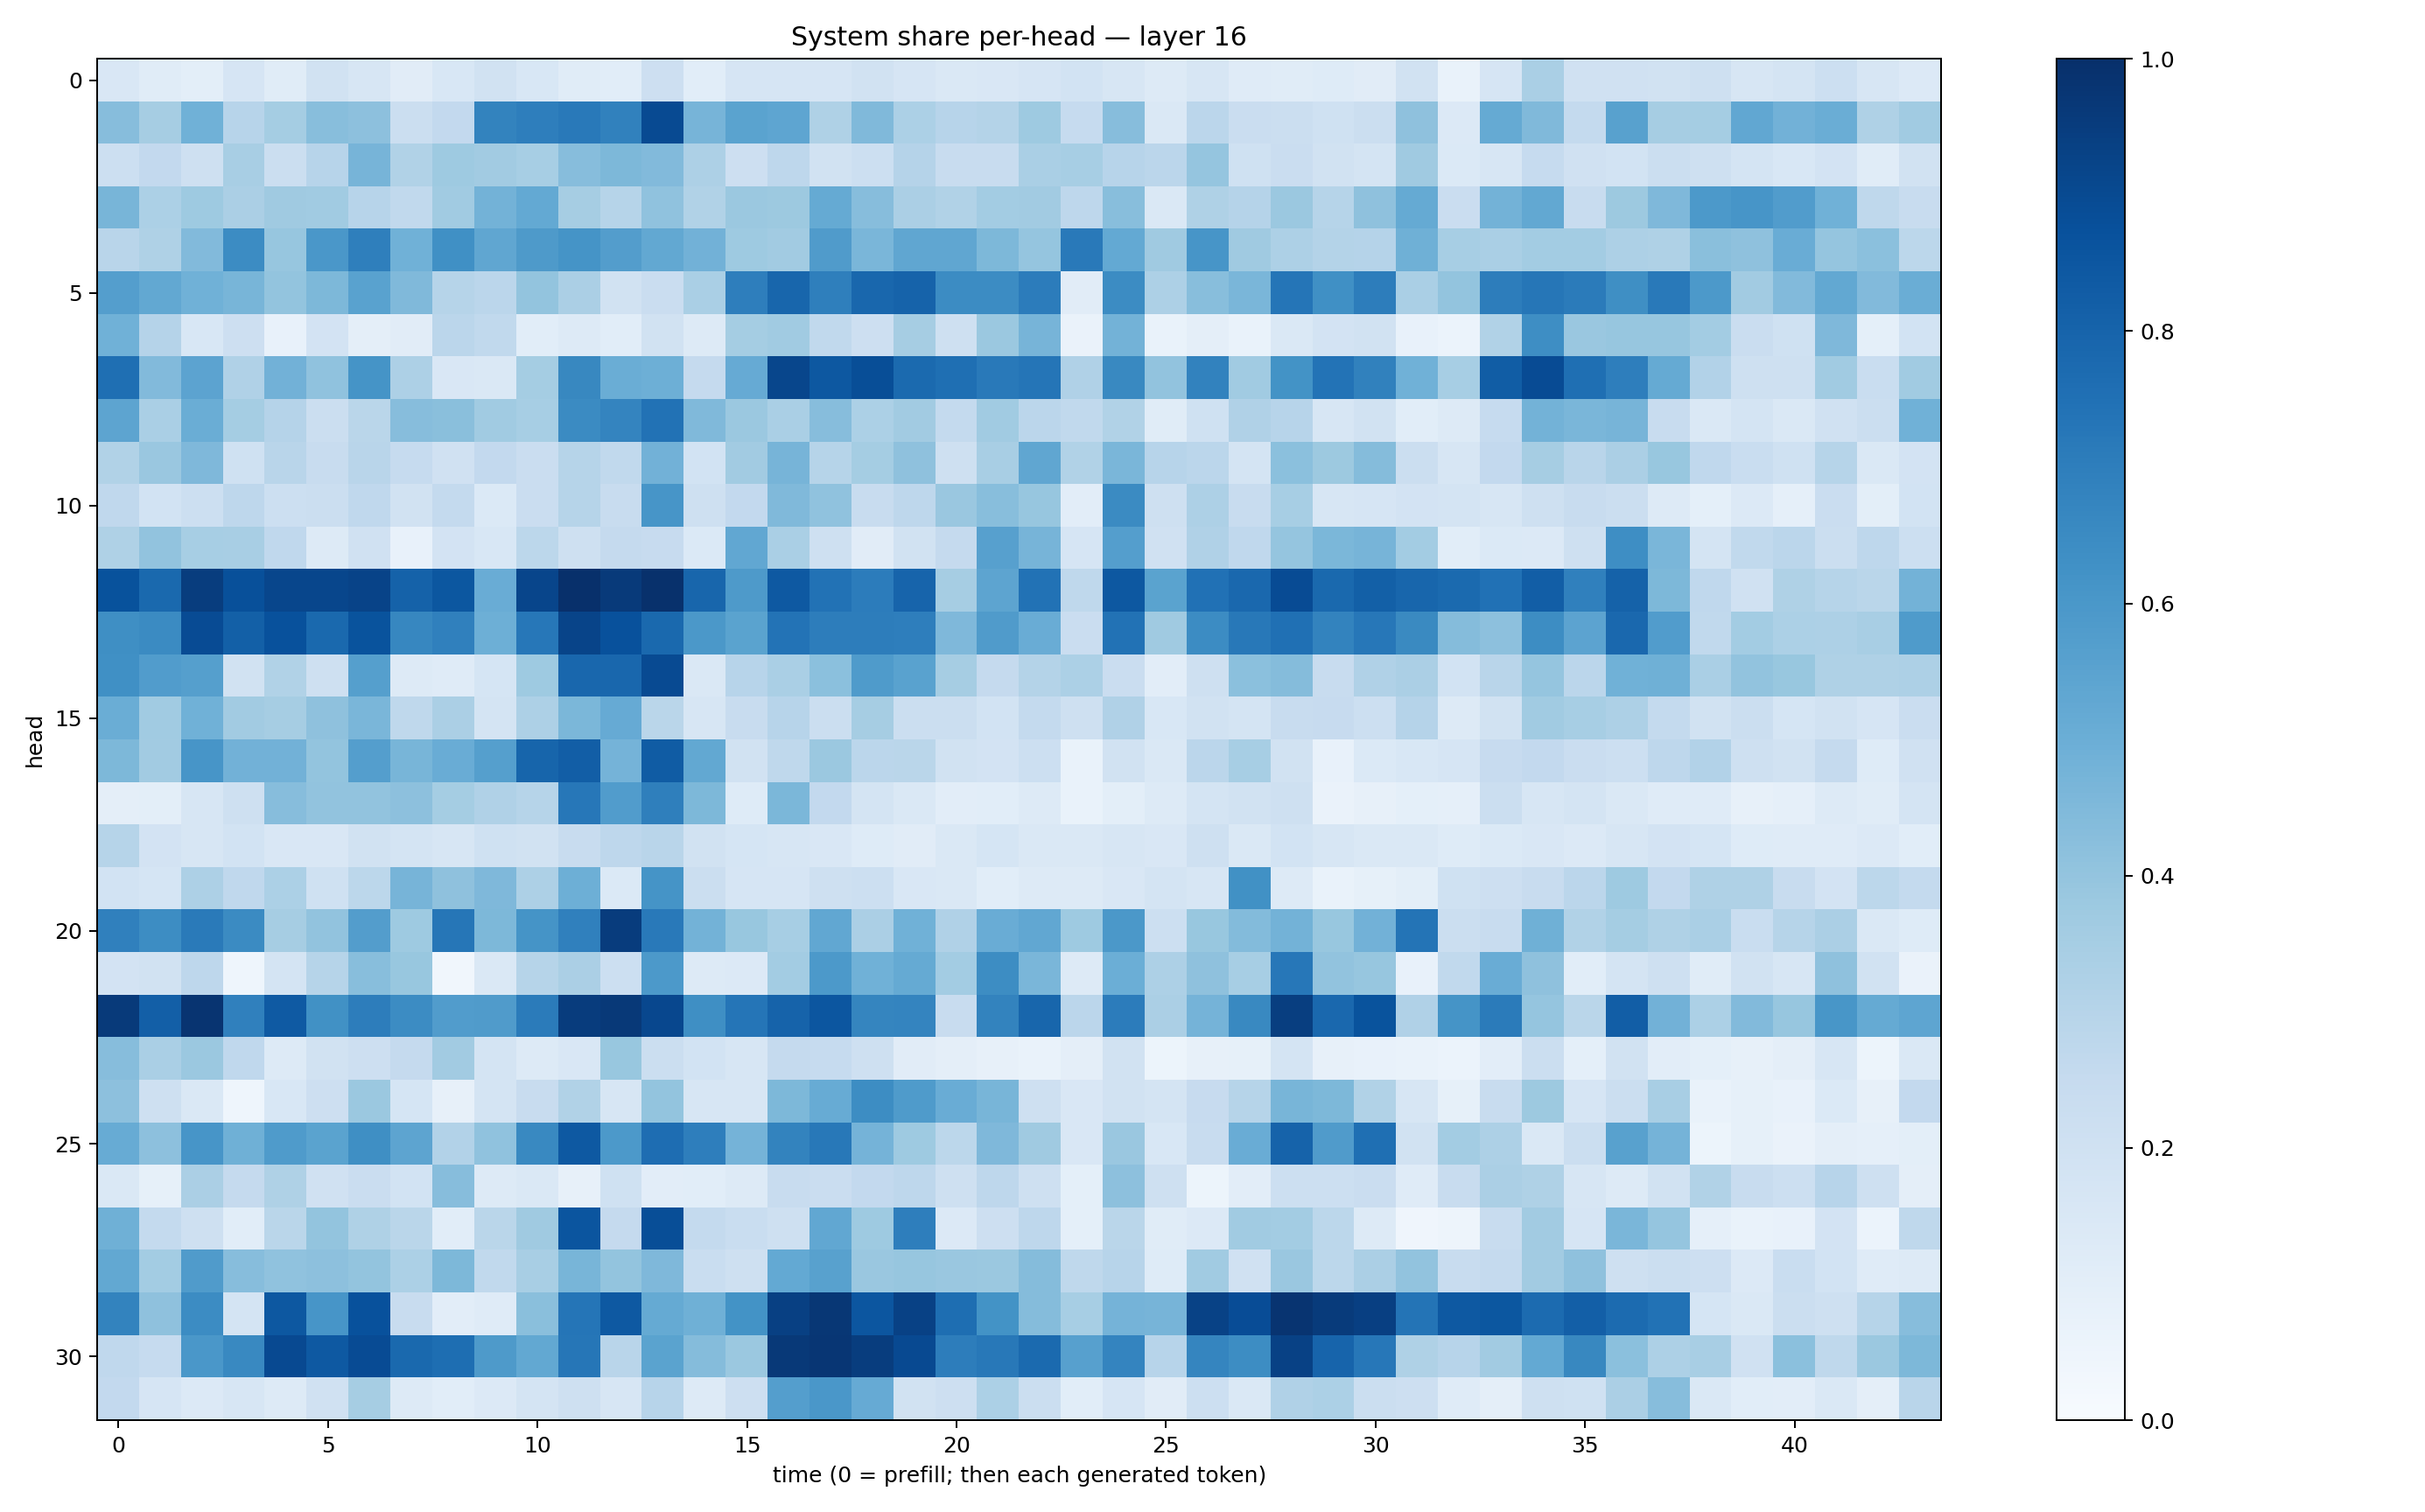

Data behind this chart, as committed beside it:
0.15216842, 0.11333745, 0.10131254, 0.16516826, 0.116365, 0.18900181, 0.16292547, 0.11244587, 0.1527117, 0.19096558, 0.15295115, 0.114667125, 0.10877573, 0.2112605, 0.107693315, 0.16695188, 0.1648731, 0.1649557, 0.19314384, 0.1678467, 0.14167023, 0.14933689, 0.16476494, 0.18451838
0.4322, 0.3502, 0.4872, 0.2965, 0.3546, 0.428, 0.4151, 0.221, 0.26, 0.6773, 0.6973, 0.7175, 0.6842, 0.8979, 0.4699, 0.5493, 0.536, 0.3236, 0.4474, 0.3297, 0.2956, 0.306, 0.3746, 0.2469
0.2178, 0.26, 0.2057, 0.3404, 0.2198, 0.2954, 0.469, 0.3161, 0.3724, 0.3626, 0.3439, 0.4298, 0.4562, 0.4435, 0.327, 0.2147, 0.2755, 0.1921, 0.2166, 0.3038, 0.2356, 0.2394, 0.3398, 0.3449
0.4679, 0.3295, 0.3734, 0.3329, 0.3683, 0.3652, 0.2947, 0.2653, 0.3665, 0.4801, 0.5225, 0.3508, 0.2974, 0.4071, 0.3148, 0.3795, 0.3755, 0.5175, 0.4309, 0.3346, 0.316, 0.3584, 0.3597, 0.2764
0.2892, 0.3218, 0.4422, 0.6477, 0.3945, 0.5997, 0.6915, 0.487, 0.6292, 0.5313, 0.589, 0.6155, 0.5736, 0.5236, 0.4837, 0.3735, 0.3597, 0.5819, 0.4624, 0.5321, 0.5329, 0.4551, 0.3961, 0.7158
0.567, 0.5256, 0.4847, 0.4683, 0.399, 0.4564, 0.5532, 0.4459, 0.2983, 0.2817, 0.3991, 0.3355, 0.1912, 0.2279, 0.3376, 0.6991, 0.7907, 0.6932, 0.7886, 0.8018, 0.6465, 0.647, 0.7058, 0.1115
0.4874, 0.3045, 0.1524, 0.2115, 0.07554, 0.182, 0.09382, 0.1115, 0.2839, 0.2649, 0.1076, 0.1315, 0.108, 0.1898, 0.13, 0.355, 0.3665, 0.2649, 0.2121, 0.3488, 0.2097, 0.3795, 0.4699, 0.06594
0.7557, 0.4422, 0.5452, 0.3197, 0.4832, 0.4093, 0.6145, 0.3277, 0.1516, 0.1441, 0.3531, 0.6633, 0.5011, 0.4941, 0.2509, 0.5122, 0.9131, 0.8455, 0.8858, 0.7742, 0.7565, 0.7164, 0.7316, 0.3168
0.5411, 0.3382, 0.5018, 0.3519, 0.3028, 0.2198, 0.2872, 0.4321, 0.4225, 0.3672, 0.3452, 0.6495, 0.6732, 0.7459, 0.4471, 0.3809, 0.3386, 0.4329, 0.3285, 0.3606, 0.2552, 0.364, 0.2826, 0.2636
0.3149, 0.3847, 0.4529, 0.2004, 0.2929, 0.24, 0.2904, 0.2479, 0.1987, 0.2582, 0.2304, 0.298, 0.2643, 0.4826, 0.1868, 0.3623, 0.4703, 0.3001, 0.3528, 0.4115, 0.2101, 0.3428, 0.5328, 0.3164
0.2658, 0.1862, 0.2178, 0.2737, 0.2185, 0.2193, 0.2661, 0.1881, 0.2577, 0.1379, 0.2274, 0.3004, 0.2373, 0.6069, 0.2058, 0.2588, 0.4478, 0.4089, 0.2402, 0.2734, 0.3841, 0.4281, 0.3923, 0.1034
0.3208, 0.4029, 0.3468, 0.3408, 0.2683, 0.1308, 0.1962, 0.07602, 0.1826, 0.1526, 0.2789, 0.2035, 0.25, 0.244, 0.1402, 0.5281, 0.3362, 0.2067, 0.111, 0.1908, 0.253, 0.5588, 0.4693, 0.1666
0.8687, 0.7796, 0.9466, 0.8778, 0.912, 0.9108, 0.9251, 0.8065, 0.8508, 0.5045, 0.9166, 0.9966, 0.9586, 0.9933, 0.7912, 0.588, 0.8411, 0.7455, 0.7062, 0.8003, 0.3513, 0.5414, 0.7439, 0.2701
0.6329, 0.6503, 0.8915, 0.8147, 0.8714, 0.7791, 0.8638, 0.6679, 0.6892, 0.4947, 0.7248, 0.9191, 0.8745, 0.7787, 0.5968, 0.5477, 0.7416, 0.7, 0.701, 0.6969, 0.4513, 0.5798, 0.5077, 0.2285
0.6309, 0.5743, 0.5634, 0.1925, 0.3143, 0.2038, 0.5659, 0.1318, 0.1182, 0.1688, 0.3733, 0.7857, 0.7852, 0.8947, 0.1484, 0.2952, 0.3363, 0.4197, 0.5854, 0.5528, 0.3498, 0.2511, 0.3048, 0.3286
0.5003, 0.3649, 0.4877, 0.3625, 0.3494, 0.4105, 0.4616, 0.2698, 0.3353, 0.1746, 0.325, 0.4576, 0.5118, 0.288, 0.1636, 0.2357, 0.2951, 0.2248, 0.3505, 0.2209, 0.223, 0.1868, 0.2564, 0.2094
0.4569, 0.3624, 0.6088, 0.483, 0.4807, 0.4001, 0.5666, 0.4665, 0.5042, 0.5647, 0.7949, 0.8224, 0.4735, 0.8294, 0.5256, 0.1948, 0.2716, 0.3803, 0.2836, 0.2874, 0.1897, 0.1807, 0.2166, 0.06881
0.09488, 0.1008, 0.1598, 0.2033, 0.4318, 0.4036, 0.4052, 0.4154, 0.3523, 0.3172, 0.298, 0.7262, 0.5779, 0.6941, 0.4556, 0.1221, 0.4592, 0.2595, 0.1789, 0.1479, 0.1027, 0.1087, 0.1255, 0.0695
0.2971, 0.1832, 0.1638, 0.1867, 0.1516, 0.1489, 0.1933, 0.1735, 0.1608, 0.2001, 0.1918, 0.2345, 0.2741, 0.291, 0.1921, 0.1708, 0.1567, 0.1523, 0.1229, 0.11, 0.1462, 0.1702, 0.1431, 0.1458
0.1861, 0.1706, 0.3244, 0.2686, 0.3304, 0.2026, 0.2779, 0.4689, 0.4103, 0.4506, 0.3274, 0.4926, 0.1372, 0.6163, 0.2195, 0.1673, 0.1668, 0.2053, 0.2151, 0.151, 0.1475, 0.1065, 0.1267, 0.1301
0.6895, 0.6439, 0.7137, 0.6499, 0.3515, 0.4031, 0.5718, 0.373, 0.7301, 0.4553, 0.6155, 0.69, 0.9509, 0.717, 0.4769, 0.3884, 0.3439, 0.5283, 0.3356, 0.4862, 0.3196, 0.5059, 0.5308, 0.3744
0.1818, 0.1901, 0.2743, 0.04503, 0.1759, 0.3002, 0.4272, 0.3893, 0.03247, 0.1432, 0.2986, 0.333, 0.2175, 0.5918, 0.1316, 0.1341, 0.3591, 0.5903, 0.4862, 0.5163, 0.356, 0.6438, 0.4642, 0.127
0.9588, 0.8196, 0.9806, 0.6878, 0.8373, 0.6285, 0.6998, 0.6465, 0.5749, 0.5792, 0.7105, 0.9526, 0.9631, 0.9086, 0.6338, 0.7309, 0.8022, 0.8518, 0.6696, 0.6726, 0.2344, 0.6778, 0.7896, 0.2822
0.4318, 0.3397, 0.3818, 0.2671, 0.1267, 0.1928, 0.213, 0.2525, 0.3603, 0.1737, 0.1323, 0.151, 0.3904, 0.2191, 0.1847, 0.1584, 0.2502, 0.2483, 0.2048, 0.1118, 0.09763, 0.07872, 0.06907, 0.09468
0.4178, 0.2049, 0.1408, 0.04536, 0.1526, 0.2123, 0.3795, 0.1709, 0.07911, 0.1789, 0.2392, 0.3127, 0.159, 0.4, 0.1568, 0.1629, 0.457, 0.5096, 0.6415, 0.5857, 0.5074, 0.4671, 0.2068, 0.1514
0.5112, 0.4177, 0.6076, 0.4913, 0.5854, 0.5506, 0.6345, 0.5429, 0.3117, 0.4063, 0.6563, 0.8405, 0.5932, 0.7619, 0.6954, 0.4728, 0.678, 0.721, 0.4764, 0.3738, 0.2812, 0.4528, 0.3678, 0.149
0.1458, 0.08461, 0.3343, 0.2521, 0.3212, 0.1979, 0.2276, 0.1856, 0.4324, 0.1318, 0.1484, 0.07882, 0.1996, 0.102, 0.1071, 0.1294, 0.2405, 0.2273, 0.2605, 0.2756, 0.2107, 0.274, 0.2092, 0.09291
0.4897, 0.2555, 0.2078, 0.107, 0.288, 0.4009, 0.3228, 0.2872, 0.1068, 0.2852, 0.3691, 0.8586, 0.2517, 0.8857, 0.2549, 0.2329, 0.2067, 0.5287, 0.3749, 0.6985, 0.1366, 0.2146, 0.274, 0.09299
0.5254, 0.357, 0.5793, 0.431, 0.4093, 0.4178, 0.3991, 0.3309, 0.4569, 0.265, 0.3402, 0.4676, 0.4014, 0.45, 0.2342, 0.2098, 0.5204, 0.5581, 0.3862, 0.3913, 0.3857, 0.3797, 0.4362, 0.2701
0.6772, 0.4135, 0.6467, 0.1786, 0.8447, 0.607, 0.8746, 0.2391, 0.1045, 0.1202, 0.4226, 0.7314, 0.84, 0.5177, 0.4922, 0.6186, 0.9373, 0.971, 0.8516, 0.9317, 0.7612, 0.6209, 0.4371, 0.3446
0.2686, 0.2463, 0.6015, 0.66, 0.9011, 0.8414, 0.8936, 0.7808, 0.7598, 0.5886, 0.5247, 0.7283, 0.2894, 0.5498, 0.435, 0.3805, 0.9626, 0.9762, 0.9471, 0.9013, 0.6997, 0.7217, 0.7771, 0.5595
0.2605, 0.1669, 0.134, 0.1568, 0.1301, 0.1974, 0.3482, 0.1311, 0.1061, 0.1351, 0.1731, 0.2077, 0.1603, 0.2958, 0.1282, 0.2128, 0.568, 0.5996, 0.5154, 0.1916, 0.2141, 0.3315, 0.2204, 0.1087
